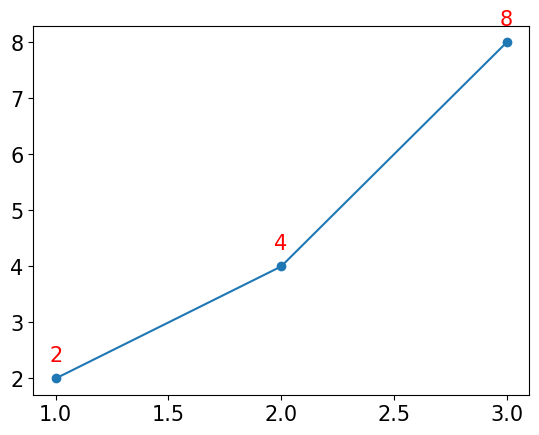

Reproduce this figure in Python.
# 주피터 노트북으로 진행
# 6. 텍스트
import matplotlib.pyplot as plt
import matplotlib
matplotlib.rcParams['font.family'] = 'Malgun Gothic' # windows
matplotlib.rcParams['font.size'] = 15 # 글자 크기
matplotlib.rcParams['axes.unicode_minus'] = False # 한글 폰트 사용시, 마이너스 글자가 깨지는 현상 해결

x = [1,2,3]
y = [2,4,8]
plt.plot(x,y, marker='o')

for idx, txt in enumerate(y):
    plt.text(x[idx], y[idx] +0.3, txt, ha='center', color='red') # 원하는 위치에 텍스트 집어넣기
    